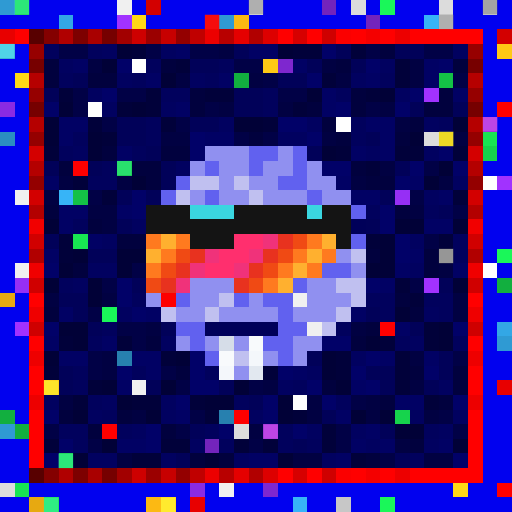
t = 0.00 s
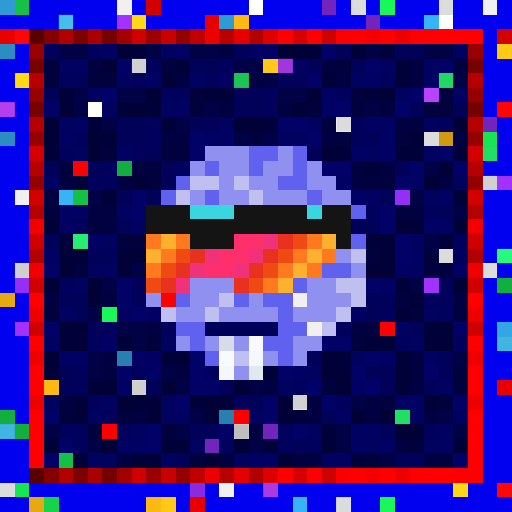
t = 0.56 s
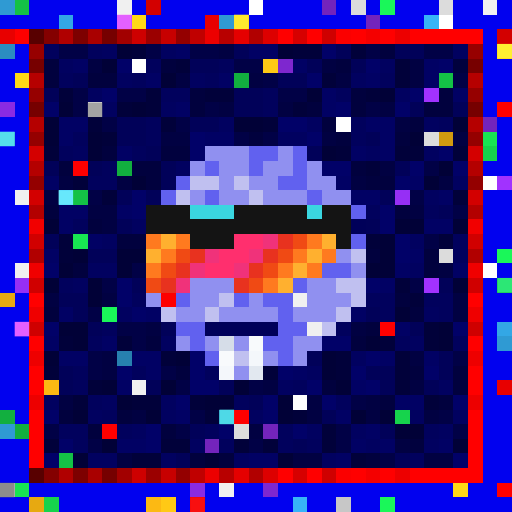
t = 1.13 s
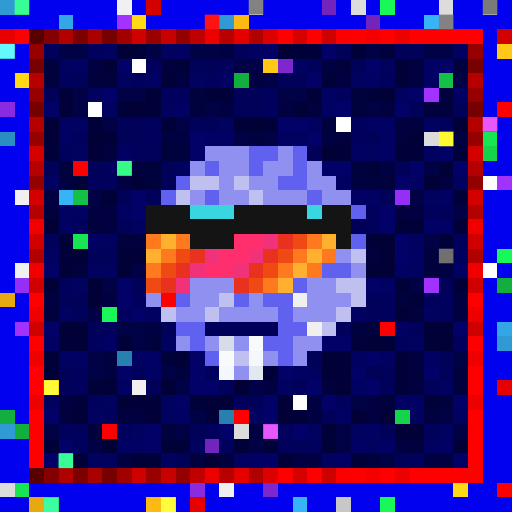
t = 1.69 s
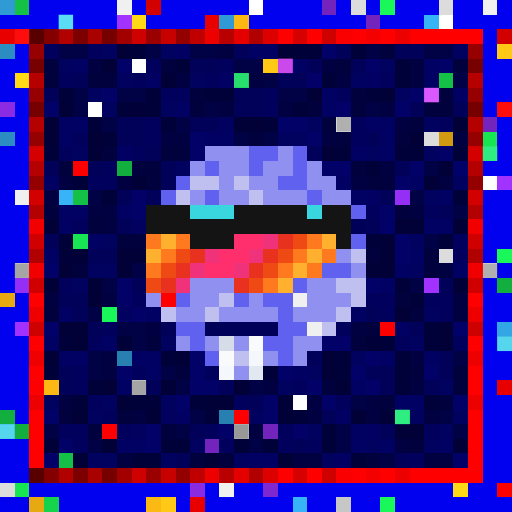
t = 2.25 s
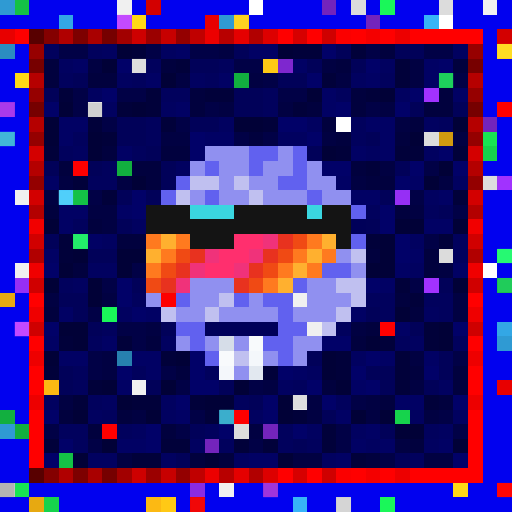
t = 2.82 s

The animated SVG that drew these frames (rendered in a browser with its animation timeline set to each time). Animation: 1 CSS @keyframes rule; one cycle of 3.38 s, repeats indefinitely.

<svg viewBox="0 0 35 35" shape-rendering="crispEdges" xmlns="http://www.w3.org/2000/svg"><style>@keyframes pop{0%,100%{opacity:0}18%{opacity:1}36%{opacity:0}}.a00{animation:pop 1.8s linear 0.00s infinite}.a01{animation:pop 1.8s linear -0.23s infinite}.a02{animation:pop 1.8s linear -0.45s infinite}.a03{animation:pop 1.8s linear -0.68s infinite}.a04{animation:pop 1.8s linear -0.90s infinite}.a05{animation:pop 1.8s linear -1.13s infinite}.a06{animation:pop 1.8s linear -1.35s infinite}.a07{animation:pop 1.8s linear -1.58s infinite}</style><rect width="35" height="35" fill="#0101ef"/><path fill="#2f9ad3" d="M0 0h1v1H0zM15 1h1v1H15zM34 23h1v1H34zM0 29h1v1H0z"/><path fill="#14c146" d="M1 0h1v1H1zM30 5h1v1H30zM5 13h1v1H5zM4 31h1v1H4z"/><path fill="#f0f0f0" d="M8 0h1v1H8zM33 0h1v1H33zM1 13h1v1H1zM1 18h1v1H1zM20 20h1v1H20zM21 22h1v1H21zM9 26h1v1H9zM15 33h1v1H15z"/><path fill="#d30000" d="M10 0h1v1H10zM34 2h1v1H34zM2 13h1v1H2zM32 13h1v1H32z"/><path fill="#ffffff" d="M17 0h1v1H17zM30 1h1v1H30zM9 4h1v1H9zM6 7h1v1H6zM23 8h1v1H23zM33 12h1v1H33zM33 18h1v1H33zM20 27h1v1H20z"/><path fill="#7324bc" d="M22 0h1v1H22zM25 1h1v1H25zM33 8h1v1H33zM18 29h1v1H18zM14 30h1v1H14z"/><path fill="#dcdcdc" d="M24 0h1v1H24zM30 0h1v1H30zM29 9h1v1H29zM30 17h1v1H30zM16 29h1v1H16zM0 33h1v1H0z"/><path fill="#1af759" d="M26 0h1v1H26zM34 17h1v1H34zM7 21h1v1H7zM26 34h1v1H26z"/><path fill="#33a7e5" d="M4 1h1v1H4zM34 22h1v1H34z"/><path fill="#a132ff" d="M8 1h1v1H8zM29 6h1v1H29zM34 12h1v1H34zM29 19h1v1H29zM1 22h1v1H1z"/><path fill="#ffd816" d="M9 1h1v1H9zM1 5h1v1H1zM31 33h1v1H31z"/><path fill="#e80000" d="M14 1h1v1H14zM0 2h1v1H0zM34 26h1v1H34zM13 34h1v1H13z"/><path fill="#fcb913" d="M16 1h1v1H16zM3 26h1v1H3zM10 34h1v1H10z"/><path fill="#37b4f7" d="M29 1h1v1H29zM4 13h1v1H4zM20 34h1v1H20z"/><path fill="#fe0000" d="M1 2h1v1H1zM34 7h1v1H34zM5 11h1v1H5zM11 20h1v1H11zM34 33h1v1H34z"/><path fill="#580000" d="M2 2h1v1H2zM2 32h1v1H2z"/><path fill="#840000" d="M3 2h1v1H3zM3 32h1v1H3z"/><path fill="#b00000" d="M4 2h1v1H4zM4 32h1v1H4z"/><path fill="#7d0000" d="M5 2h1v1H5zM5 32h1v1H5z"/><path fill="#a90000" d="M6 2h1v1H6zM6 32h1v1H6z"/><path fill="#760000" d="M7 2h1v1H7zM2 7h1v1H2zM32 7h1v1H32zM7 32h1v1H7z"/><path fill="#a20000" d="M8 2h1v1H8zM8 32h1v1H8z"/><path fill="#ce0000" d="M9 2h1v1H9zM9 32h1v1H9z"/><path fill="#9b0000" d="M10 2h1v1H10zM10 32h1v1H10z"/><path fill="#c70000" d="M11 2h1v1H11zM11 32h1v1H11z"/><path fill="#940000" d="M12 2h1v1H12zM2 12h1v1H2zM32 12h1v1H32zM12 32h1v1H12z"/><path fill="#c00000" d="M13 2h1v1H13zM13 32h1v1H13z"/><path fill="#ec0000" d="M14 2h1v1H14zM14 32h1v1H14z"/><path fill="#b80000" d="M15 2h1v1H15zM15 32h1v1H15z"/><path fill="#e50000" d="M16 2h1v1H16zM16 32h1v1H16z"/><path fill="#b10000" d="M17 2h1v1H17zM2 17h1v1H2zM32 17h1v1H32zM17 32h1v1H17z"/><path fill="#dd0000" d="M18 2h1v1H18zM18 32h1v1H18z"/><path fill="#ff0000" d="M19 2h1v1H19zM21 2h1v1H21zM24 2h1v1H24zM26 2h1v1H26zM28 2h5v1H28zM2 20h1v1H2zM32 20h1v1H32zM26 22h1v1H26zM2 23h1v1H2zM32 23h1v1H32zM2 25h1v1H2zM32 25h1v1H32zM2 26h1v1H2zM32 26h1v1H32zM2 28h1v1H2zM16 28h1v1H16zM32 28h1v1H32zM2 29h1v1H2zM7 29h1v1H7zM32 29h1v1H32zM2 30h1v1H2zM32 30h1v1H32zM2 31h1v1H2zM32 31h1v1H32zM19 32h1v1H19zM21 32h1v1H21zM24 32h1v1H24zM26 32h1v1H26zM28 32h5v1H28z"/><path fill="#d60000" d="M20 2h1v1H20zM20 32h1v1H20z"/><path fill="#cf0000" d="M22 2h1v1H22zM2 22h1v1H2zM32 22h1v1H32zM22 32h1v1H22z"/><path fill="#fb0000" d="M23 2h1v1H23zM23 32h1v1H23z"/><path fill="#f40000" d="M25 2h1v1H25zM25 32h1v1H25z"/><path fill="#ed0000" d="M27 2h1v1H27zM2 27h1v1H2zM32 27h1v1H32zM27 32h1v1H27z"/><path fill="#2b8dc1" d="M0 3h1v1H0zM0 9h1v1H0z"/><path fill="#970000" d="M2 3h1v1H2zM32 3h1v1H32z"/><path fill="#01015d" d="M3 3h1v1H3zM6 3h1v1H6zM10 4h1v1H10zM15 4h1v1H15zM4 5h1v1H4zM9 5h1v1H9zM14 5h1v1H14zM26 5h1v1H26zM11 6h2v1H11zM18 6h1v1H18zM23 6h1v1H23zM18 7h1v1H18zM10 8h1v1H10zM24 8h1v1H24zM30 8h1v1H30zM5 9h1v1H5zM10 9h1v1H10zM24 9h1v1H24zM4 10h1v1H4zM9 10h1v1H9zM7 11h1v1H7zM6 12h2v1H6zM25 14h1v1H25zM29 14h1v1H29zM5 15h1v1H5zM31 16h1v1H31zM31 17h1v1H31zM4 19h1v1H4zM9 20h1v1H9zM25 20h2v1H25zM29 20h2v1H29zM26 21h1v1H26zM30 21h1v1H30zM7 22h1v1H7zM23 22h1v1H23zM6 23h1v1H6zM27 23h1v1H27zM31 23h1v1H31zM5 25h1v1H5zM9 25h1v1H9zM14 25h1v1H14zM5 26h1v1H5zM20 26h1v1H20zM6 27h1v1H6zM16 27h1v1H16zM23 27h1v1H23zM7 28h1v1H7zM4 29h2v1H4zM8 29h1v1H8zM14 29h1v1H14zM19 29h1v1H19zM29 29h1v1H29zM5 30h1v1H5zM15 30h1v1H15zM19 30h1v1H19zM21 30h1v1H21zM28 31h1v1H28z"/><path fill="#010146" d="M4 3h2v1H4zM10 3h1v1H10zM13 3h2v1H13zM25 3h1v1H25zM29 3h2v1H29zM16 4h2v1H16zM18 5h1v1H18zM31 5h1v1H31zM5 6h1v1H5zM8 6h2v1H8zM19 6h2v1H19zM5 7h1v1H5zM14 7h1v1H14zM25 7h1v1H25zM7 8h1v1H7zM12 8h1v1H12zM16 9h1v1H16zM18 9h1v1H18zM29 11h1v1H29zM6 13h1v1H6zM28 13h1v1H28zM31 14h1v1H31zM29 16h1v1H29zM9 18h1v1H9zM7 19h1v1H7zM28 19h1v1H28zM6 21h1v1H6zM8 22h2v1H8zM9 23h1v1H9zM6 24h1v1H6zM31 24h1v1H31zM6 25h1v1H6zM11 25h1v1H11zM12 26h1v1H12zM17 26h1v1H17zM24 27h1v1H24zM13 28h1v1H13zM30 28h1v1H30zM3 29h1v1H3zM12 29h1v1H12zM23 29h1v1H23zM31 29h1v1H31zM6 30h1v1H6zM17 30h1v1H17zM23 30h1v1H23zM26 31h1v1H26z"/><path fill="#010160" d="M7 3h1v1H7zM11 3h1v1H11zM31 3h1v1H31zM4 4h1v1H4zM26 4h1v1H26zM8 5h1v1H8zM13 5h1v1H13zM24 5h1v1H24zM6 6h1v1H6zM27 6h1v1H27zM7 7h1v1H7zM11 7h1v1H11zM15 8h1v1H15zM21 8h1v1H21zM29 8h1v1H29zM19 9h2v1H19zM5 10h1v1H5zM25 10h1v1H25zM29 10h1v1H29zM12 11h1v1H12zM31 12h1v1H31zM29 13h1v1H29zM9 15h1v1H9zM7 16h1v1H7zM28 16h1v1H28zM6 18h2v1H6zM28 18h1v1H28zM5 19h1v1H5zM8 21h1v1H8zM29 21h1v1H29zM11 23h1v1H11zM28 23h1v1H28zM24 24h1v1H24zM21 25h1v1H21zM19 26h1v1H19zM30 26h1v1H30zM3 27h1v1H3zM7 27h1v1H7zM11 27h1v1H11zM6 28h1v1H6zM11 28h1v1H11zM17 28h1v1H17zM28 28h1v1H28zM31 28h1v1H31zM9 29h1v1H9zM21 29h1v1H21zM24 29h1v1H24zM30 29h1v1H30zM13 30h1v1H13zM25 30h1v1H25zM29 30h1v1H29zM6 31h2v1H6zM11 31h1v1H11zM16 31h1v1H16zM22 31h1v1H22z"/><path fill="#010137" d="M8 3h1v1H8zM19 3h1v1H19zM7 4h1v1H7zM11 5h1v1H11zM21 6h1v1H21zM26 6h1v1H26zM4 7h1v1H4zM9 7h1v1H9zM3 8h1v1H3zM16 8h2v1H16zM31 8h1v1H31zM3 9h1v1H3zM6 9h1v1H6zM28 9h1v1H28zM6 10h1v1H6zM22 10h1v1H22zM30 11h1v1H30zM9 12h1v1H9zM29 12h1v1H29zM3 15h1v1H3zM27 15h2v1H27zM31 15h1v1H31zM26 16h1v1H26zM5 17h1v1H5zM8 17h2v1H8zM26 17h1v1H26zM4 18h1v1H4zM8 18h1v1H8zM25 18h2v1H25zM3 19h1v1H3zM6 19h1v1H6zM31 19h1v1H31zM6 20h1v1H6zM27 21h1v1H27zM4 22h2v1H4zM30 22h1v1H30zM5 23h1v1H5zM25 23h1v1H25zM30 23h1v1H30zM3 24h1v1H3zM12 24h1v1H12zM22 24h1v1H22zM22 25h1v1H22zM7 26h1v1H7zM11 26h1v1H11zM16 26h1v1H16zM23 26h1v1H23zM8 27h1v1H8zM14 27h2v1H14zM19 27h1v1H19zM5 28h1v1H5zM10 28h1v1H10zM19 28h1v1H19zM24 28h1v1H24zM26 28h1v1H26zM27 29h2v1H27zM7 30h1v1H7zM31 30h1v1H31zM5 31h1v1H5zM14 31h1v1H14zM19 31h1v1H19z"/><path fill="#01013a" d="M9 3h1v1H9zM20 3h2v1H20zM24 3h1v1H24zM12 4h1v1H12zM27 4h1v1H27zM22 5h1v1H22zM27 5h1v1H27zM4 6h1v1H4zM10 6h1v1H10zM14 6h2v1H14zM25 6h1v1H25zM8 7h1v1H8zM10 7h1v1H10zM20 7h1v1H20zM6 8h1v1H6zM11 8h1v1H11zM18 8h1v1H18zM7 9h1v1H7zM3 10h1v1H3zM23 10h1v1H23zM27 10h2v1H27zM31 10h1v1H31zM25 11h1v1H25zM5 12h1v1H5zM7 13h1v1H7zM31 13h1v1H31zM4 16h1v1H4zM25 16h1v1H25zM30 16h1v1H30zM4 17h1v1H4zM27 19h1v1H27zM28 20h1v1H28zM29 22h1v1H29zM4 23h1v1H4zM8 23h1v1H8zM26 23h1v1H26zM29 23h1v1H29zM11 24h1v1H11zM23 24h1v1H23zM27 24h1v1H27zM3 25h1v1H3zM18 25h1v1H18zM23 25h1v1H23zM27 25h1v1H27zM6 26h1v1H6zM27 26h1v1H27zM5 27h1v1H5zM9 27h2v1H9zM13 27h1v1H13zM29 27h1v1H29zM14 28h1v1H14zM20 28h1v1H20zM22 29h1v1H22zM3 30h1v1H3zM11 30h2v1H11zM16 30h1v1H16zM18 30h1v1H18zM22 30h1v1H22zM9 31h2v1H9zM24 31h1v1H24z"/><path fill="#010164" d="M12 3h1v1H12zM17 3h2v1H17zM5 4h1v1H5zM20 4h1v1H20zM29 4h1v1H29zM10 5h1v1H10zM15 5h1v1H15zM25 5h1v1H25zM29 5h1v1H29zM22 6h1v1H22zM31 6h1v1H31zM12 7h1v1H12zM22 7h1v1H22zM4 8h2v1H4zM25 8h2v1H25zM4 9h1v1H4zM14 9h2v1H14zM26 9h1v1H26zM8 10h1v1H8zM24 10h1v1H24zM26 10h1v1H26zM3 12h1v1H3zM23 12h1v1H23zM28 12h1v1H28zM24 13h2v1H24zM30 13h1v1H30zM4 14h2v1H4zM8 14h1v1H8zM4 15h1v1H4zM29 15h2v1H29zM6 16h1v1H6zM3 17h1v1H3zM28 17h1v1H28zM27 18h1v1H27zM31 18h1v1H31zM26 19h1v1H26zM4 21h1v1H4zM10 21h1v1H10zM24 21h1v1H24zM27 22h1v1H27zM3 23h1v1H3zM7 23h1v1H7zM4 24h2v1H4zM9 24h2v1H9zM26 24h1v1H26zM29 24h1v1H29zM10 25h1v1H10zM20 25h1v1H20zM8 26h1v1H8zM24 26h1v1H24zM27 27h2v1H27zM12 28h1v1H12zM23 28h1v1H23zM25 29h1v1H25zM8 30h2v1H8zM24 30h1v1H24zM26 30h1v1H26zM30 30h1v1H30zM17 31h2v1H17zM23 31h1v1H23z"/><path fill="#010142" d="M15 3h1v1H15zM6 4h1v1H6zM22 4h1v1H22zM28 4h1v1H28zM12 5h1v1H12zM17 5h1v1H17zM23 5h1v1H23zM28 5h1v1H28zM15 7h1v1H15zM19 7h1v1H19zM26 7h1v1H26zM27 8h1v1H27zM11 9h2v1H11zM22 9h1v1H22zM31 9h1v1H31zM26 11h1v1H26zM4 12h1v1H4zM8 12h1v1H8zM24 12h1v1H24zM30 12h1v1H30zM3 13h1v1H3zM6 14h2v1H6zM28 14h1v1H28zM7 15h1v1H7zM30 18h1v1H30zM3 20h1v1H3zM7 20h1v1H7zM31 20h1v1H31zM31 21h1v1H31zM10 22h1v1H10zM24 22h1v1H24zM7 24h1v1H7zM28 24h1v1H28zM7 25h1v1H7zM18 26h1v1H18zM28 26h1v1H28zM4 27h1v1H4zM21 27h1v1H21zM25 27h1v1H25zM9 28h1v1H9zM21 28h1v1H21zM25 28h1v1H25zM29 28h1v1H29zM17 29h1v1H17zM27 30h1v1H27zM8 31h1v1H8zM20 31h2v1H20zM29 31h2v1H29z"/><path fill="#010159" d="M16 3h1v1H16zM23 3h1v1H23zM27 3h2v1H27zM13 4h2v1H13zM21 4h1v1H21zM24 4h1v1H24zM5 5h1v1H5zM19 5h2v1H19zM3 6h1v1H3zM16 6h2v1H16zM16 7h2v1H16zM28 7h1v1H28zM31 7h1v1H31zM8 8h2v1H8zM13 8h2v1H13zM8 9h2v1H8zM25 9h1v1H25zM10 10h1v1H10zM21 10h1v1H21zM3 11h1v1H3zM6 11h1v1H6zM11 11h1v1H11zM27 11h1v1H27zM11 12h1v1H11zM8 13h1v1H8zM10 13h1v1H10zM26 13h1v1H26zM30 14h1v1H30zM8 15h1v1H8zM25 15h1v1H25zM3 16h1v1H3zM6 17h2v1H6zM9 19h1v1H9zM30 19h1v1H30zM4 20h2v1H4zM5 21h1v1H5zM25 21h1v1H25zM6 22h1v1H6zM11 22h1v1H11zM28 22h1v1H28zM21 24h1v1H21zM30 24h1v1H30zM4 25h1v1H4zM25 25h2v1H25zM30 25h1v1H30zM4 26h1v1H4zM10 26h1v1H10zM15 26h1v1H15zM26 26h1v1H26zM29 26h1v1H29zM17 27h1v1H17zM22 28h1v1H22zM13 29h1v1H13zM26 29h1v1H26zM20 30h1v1H20zM12 31h1v1H12zM27 31h1v1H27z"/><path fill="#010168" d="M22 3h1v1H22zM8 4h1v1H8zM25 4h1v1H25zM30 4h1v1H30zM21 5h1v1H21zM7 6h1v1H7zM28 6h1v1H28zM3 7h1v1H3zM23 7h1v1H23zM27 7h1v1H27zM19 8h2v1H19zM13 9h1v1H13zM21 9h1v1H21zM13 10h1v1H13zM30 10h1v1H30zM22 11h2v1H22zM28 11h1v1H28zM31 11h1v1H31zM27 12h1v1H27zM9 13h1v1H9zM9 14h1v1H9zM26 14h1v1H26zM26 15h1v1H26zM27 16h1v1H27zM27 17h1v1H27zM3 18h1v1H3zM8 19h1v1H8zM25 19h1v1H25zM8 20h1v1H8zM9 21h1v1H9zM3 22h1v1H3zM31 22h1v1H31zM22 23h2v1H22zM13 24h1v1H13zM25 24h1v1H25zM8 25h1v1H8zM13 25h1v1H13zM19 25h1v1H19zM24 25h1v1H24zM29 25h1v1H29zM13 26h2v1H13zM21 26h1v1H21zM25 26h1v1H25zM12 27h1v1H12zM18 27h1v1H18zM22 27h1v1H22zM31 27h1v1H31zM3 28h1v1H3zM18 28h1v1H18zM10 29h1v1H10zM15 29h1v1H15zM20 29h1v1H20zM4 30h1v1H4zM10 30h1v1H10zM3 31h1v1H3zM31 31h1v1H31z"/><path fill="#01013e" d="M26 3h1v1H26zM3 4h1v1H3zM11 4h1v1H11zM23 4h1v1H23zM31 4h1v1H31zM3 5h1v1H3zM6 5h2v1H6zM13 6h1v1H13zM24 6h1v1H24zM30 6h1v1H30zM13 7h1v1H13zM21 7h1v1H21zM24 7h1v1H24zM29 7h2v1H29zM22 8h1v1H22zM28 8h1v1H28zM17 9h1v1H17zM23 9h1v1H23zM27 9h1v1H27zM7 10h1v1H7zM11 10h2v1H11zM4 11h1v1H4zM9 11h2v1H9zM24 11h1v1H24zM10 12h1v1H10zM25 12h2v1H25zM3 14h1v1H3zM27 14h1v1H27zM6 15h1v1H6zM8 16h2v1H8zM25 17h1v1H25zM29 17h1v1H29zM5 18h1v1H5zM29 18h1v1H29zM27 20h1v1H27zM3 21h1v1H3zM28 21h1v1H28zM25 22h1v1H25zM10 23h1v1H10zM24 23h1v1H24zM12 25h1v1H12zM28 25h1v1H28zM31 25h1v1H31zM22 26h1v1H22zM31 26h1v1H31zM26 27h1v1H26zM30 27h1v1H30zM4 28h1v1H4zM8 28h1v1H8zM6 29h1v1H6zM11 29h1v1H11zM28 30h1v1H28zM13 31h1v1H13zM15 31h1v1H15zM25 31h1v1H25z"/><path fill="#ffc915" d="M34 3h1v1H34zM18 4h1v1H18zM11 34h1v1H11z"/><path fill="#770000" d="M2 4h1v1H2zM32 4h1v1H32z"/><path fill="#7e27cf" d="M19 4h1v1H19zM18 33h1v1H18z"/><path fill="#b60000" d="M2 5h1v1H2zM32 5h1v1H32z"/><path fill="#12af3f" d="M16 5h1v1H16zM8 11h1v1H8zM34 19h1v1H34zM0 28h1v1H0zM1 29h1v1H1z"/><path fill="#960000" d="M2 6h1v1H2zM32 6h1v1H32z"/><path fill="#8a2be2" d="M0 7h1v1H0zM13 33h1v1H13z"/><path fill="#b50000" d="M2 8h1v1H2zM32 8h1v1H32z"/><path fill="#950000" d="M2 9h1v1H2zM32 9h1v1H32z"/><path fill="#d19a10" d="M30 9h1v1H30z"/><path fill="#18e552" d="M33 9h1v1H33zM5 16h1v1H5zM1 33h1v1H1z"/><path fill="#d40000" d="M2 10h1v1H2zM32 10h1v1H32z"/><path fill="#9090f0" d="M14 10h3v1H14zM19 10h1v1H19zM13 11h1v1H13zM15 11h2v1H15zM18 11h2v1H18zM21 11h1v1H21zM15 12h1v1H15zM17 12h2v1H17zM21 12h2v1H21zM13 13h1v1H13zM15 13h2v1H15zM18 13h3v1H18zM22 13h2v1H22zM23 17h1v1H23zM24 18h1v1H24zM13 19h3v1H13zM21 19h2v1H21zM10 20h1v1H10zM13 20h2v1H13zM17 20h1v1H17zM21 20h3v1H21zM12 21h2v1H12zM15 21h4v1H15zM20 21h3v1H20zM12 23h1v1H12zM14 23h1v1H14zM16 23h1v1H16zM20 23h2v1H20zM18 24h1v1H18zM20 24h1v1H20zM16 25h1v1H16z"/><path fill="#6161ef" d="M17 10h2v1H17zM20 10h1v1H20zM14 11h1v1H14zM17 11h1v1H17zM20 11h1v1H20zM12 12h1v1H12zM19 12h2v1H19zM11 13h1v1H11zM14 13h1v1H14zM21 13h1v1H21zM24 14h1v1H24zM24 16h1v1H24zM22 18h2v1H22zM20 19h1v1H20zM12 20h1v1H12zM16 20h1v1H16zM18 20h2v1H18zM19 21h1v1H19zM12 22h2v1H12zM19 22h2v1H19zM13 23h1v1H13zM18 23h2v1H18zM14 24h1v1H14zM19 24h1v1H19z"/><path fill="#16d34c" d="M33 10h1v1H33zM27 28h1v1H27zM3 34h1v1H3z"/><path fill="#b40000" d="M2 11h1v1H2zM32 11h1v1H32z"/><path fill="#c0c0f0" d="M13 12h2v1H13zM16 12h1v1H16zM12 13h1v1H12zM17 13h1v1H17zM24 17h1v1H24zM23 19h2v1H23zM15 20h1v1H15zM24 20h1v1H24zM11 21h1v1H11zM14 21h1v1H14zM23 21h1v1H23zM22 22h1v1H22zM16 24h1v1H16z"/><path fill="#962ff5" d="M27 13h1v1H27zM1 19h1v1H1z"/><path fill="#b30000" d="M2 14h1v1H2zM32 14h1v1H32z"/><path fill="#141414" d="M10 14h3v1H10zM16 14h5v1H16zM22 14h2v1H22zM10 15h14v1H10zM13 16h3v1H13zM23 16h1v1H23z"/><path fill="#3ad6e0" d="M13 14h3v1H13zM21 14h1v1H21z"/><path fill="#f20000" d="M2 15h1v1H2zM32 15h1v1H32z"/><path fill="#000059" d="M24 15h1v1H24zM14 22h5v1H14z"/><path fill="#d10000" d="M2 16h1v1H2zM32 16h1v1H32z"/><path fill="#ff7a1f" d="M10 16h1v1H10zM12 16h1v1H12zM21 16h1v1H21zM11 17h1v1H11zM20 17h1v1H20zM22 17h1v1H22zM10 18h1v1H10zM19 18h1v1H19zM21 18h1v1H21zM18 19h1v1H18z"/><path fill="#ffb02f" d="M11 16h1v1H11zM22 16h1v1H22zM10 17h1v1H10zM21 17h1v1H21zM20 18h1v1H20zM19 19h1v1H19z"/><path fill="#ff2f6e" d="M16 16h2v1H16zM15 17h2v1H15zM14 18h2v1H14z"/><path fill="#f0327a" d="M18 16h1v1H18zM14 17h1v1H14zM17 17h1v1H17zM13 18h1v1H13zM16 18h1v1H16zM12 19h1v1H12z"/><path fill="#e8321f" d="M19 16h1v1H19zM13 17h1v1H13zM18 17h1v1H18zM12 18h1v1H12zM17 18h1v1H17zM11 19h1v1H11zM16 19h1v1H16z"/><path fill="#f04a14" d="M20 16h1v1H20zM12 17h1v1H12zM19 17h1v1H19zM11 18h1v1H11zM18 18h1v1H18zM10 19h1v1H10zM17 19h1v1H17z"/><path fill="#f00000" d="M2 18h1v1H2zM32 18h1v1H32z"/><path fill="#d00000" d="M2 19h1v1H2zM32 19h1v1H32z"/><path fill="#e7a911" d="M0 20h1v1H0zM2 34h1v1H2z"/><path fill="#ef0000" d="M2 21h1v1H2zM32 21h1v1H32z"/><path fill="#d6dde8" d="M15 23h1v1H15z"/><path fill="#f8fafc" d="M17 23h1v1H17zM15 24h1v1H15z"/><path fill="#ee0000" d="M2 24h1v1H2zM32 24h1v1H32z"/><path fill="#2780af" d="M8 24h1v1H8zM15 28h1v1H15z"/><path fill="#f4f7fb" d="M17 24h1v1H17zM15 25h1v1H15z"/><path fill="#e2e8f0" d="M17 25h1v1H17z"/><path fill="#c7c7c7" d="M23 34h1v1H23z"/><g fill="#3cff9a"><rect x="1" y="0" width="1" height="1" class="a02"/><rect x="30" y="5" width="1" height="1" class="a06"/><rect x="4" y="31" width="1" height="1" class="a02"/></g><g fill="#7c7c7c"><rect x="17" y="0" width="1" height="1" class="a02"/><rect x="30" y="1" width="1" height="1" class="a02"/><rect x="9" y="4" width="1" height="1" class="a06"/><rect x="6" y="7" width="1" height="1" class="a04"/><rect x="23" y="8" width="1" height="1" class="a00"/><rect x="33" y="12" width="1" height="1" class="a06"/><rect x="33" y="18" width="1" height="1" class="a00"/><rect x="20" y="27" width="1" height="1" class="a06"/></g><g fill="#747474"><rect x="33" y="0" width="1" height="1" class="a02"/><rect x="1" y="18" width="1" height="1" class="a00"/><rect x="9" y="26" width="1" height="1" class="a00"/></g><rect x="4" y="1" width="1" height="1" fill="#76ffff" class="a00"/><g fill="#ff74ff"><rect x="8" y="1" width="1" height="1" class="a04"/><rect x="29" y="6" width="1" height="1" class="a00"/><rect x="1" y="22" width="1" height="1" class="a04"/></g><g fill="#ff1616"><rect x="14" y="1" width="1" height="1" class="a02"/><rect x="1" y="2" width="1" height="1" class="a00"/><rect x="34" y="7" width="1" height="1" class="a00"/><rect x="34" y="33" width="1" height="1" class="a06"/><rect x="13" y="34" width="1" height="1" class="a04"/></g><g fill="#ffff3a"><rect x="16" y="1" width="1" height="1" class="a04"/><rect x="3" y="26" width="1" height="1" class="a02"/></g><g fill="#67ffff"><rect x="0" y="3" width="1" height="1" class="a02"/><rect x="0" y="9" width="1" height="1" class="a04"/></g><g fill="#ffff3e"><rect x="34" y="3" width="1" height="1" class="a04"/><rect x="11" y="34" width="1" height="1" class="a02"/></g><g fill="#ff5fff"><rect x="19" y="4" width="1" height="1" class="a00"/><rect x="18" y="33" width="1" height="1" class="a06"/></g><g fill="#38ff8c"><rect x="16" y="5" width="1" height="1" class="a00"/><rect x="8" y="11" width="1" height="1" class="a02"/><rect x="34" y="19" width="1" height="1" class="a04"/></g><rect x="0" y="7" width="1" height="1" fill="#ff67ff" class="a06"/><g fill="#ee5aff"><rect x="33" y="8" width="1" height="1" class="a02"/><rect x="18" y="29" width="1" height="1" class="a02"/></g><rect x="30" y="9" width="1" height="1" fill="#ffff34" class="a02"/><g fill="#3fffa5"><rect x="33" y="10" width="1" height="1" class="a00"/><rect x="27" y="28" width="1" height="1" class="a00"/><rect x="3" y="34" width="1" height="1" class="a02"/></g><rect x="4" y="13" width="1" height="1" fill="#7dffff" class="a04"/><rect x="5" y="16" width="1" height="1" fill="#43ffb0" class="a06"/><g fill="#6b6b6b"><rect x="30" y="17" width="1" height="1" class="a02"/><rect x="16" y="29" width="1" height="1" class="a00"/><rect x="0" y="33" width="1" height="1" class="a04"/></g><rect x="34" y="17" width="1" height="1" fill="#47ffbd" class="a06"/><g fill="#6effff"><rect x="34" y="23" width="1" height="1" class="a00"/><rect x="0" y="29" width="1" height="1" class="a00"/></g><rect x="15" y="28" width="1" height="1" fill="#5fffff" class="a04"/><rect x="23" y="34" width="1" height="1" fill="#ffffff" class="a06"/></svg>
